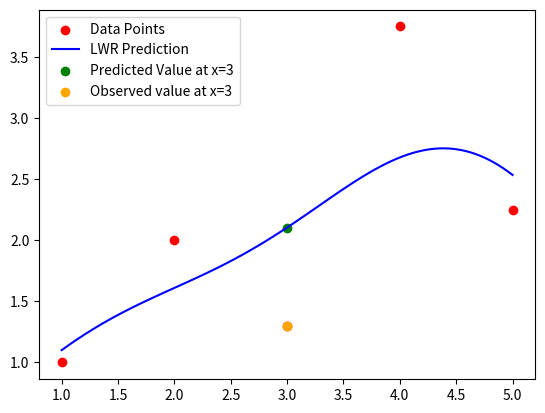

Write the Python code that produced this figure.
import numpy as np
import matplotlib.pyplot as plt
X=np.array([1,2,3,4,5])
y=np.array([1,2,1.3,3.75,2.25])
def gaussian_weights(X_query,X,y,tau):
    return np.exp(-((X-X_query)**2)/(2*tau**2))
def lwr(X_query,X,y,tau):
    Weights=gaussian_weights(X_query,X,y,tau)
    W=np.diag(Weights)
    x_mat=np.vstack([np.ones_like(X),X]).T
    theta=np.linalg.pinv(x_mat.T @ W @x_mat) @(x_mat.T @W @y)
    return np.array([1,X_query]) @theta,theta
X_query=3
tau=1.0
y_pred,theta=lwr(X_query,X,y,tau)
print("Observed value at x=3: ",y[X==X_query][0])
print(f"Predicted value at x=3: {y_pred:3f}")
print(f"Coefficients: Intercepts={theta[0]:.3f}, Slope={theta[1]:.3f}")
x_vals=np.linspace(1,5,100)
y_vals=[lwr(x,X,y,tau)[0] for x in x_vals]
plt.scatter(X,y,color='red',label='Data Points')
plt.plot(x_vals,y_vals,color='blue',label='LWR Prediction')
plt.scatter(X_query,y_pred,color='green',label='Predicted Value at x=3')
plt.scatter(X_query,y[X==X_query][0],color='orange',label='Observed value at x=3')
plt.legend()
plt.show()
